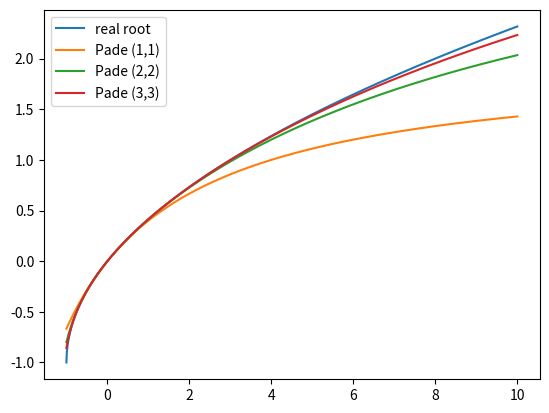

Write the Python code that produced this figure.
# -*- coding: utf-8 -*-
"""
Created on Thu Apr 25 12:56:59 2019

@author: 2353588G
"""

import numpy as np
import matplotlib.pyplot as plt


"""
Making the function - Pade (1,1), Pade(2,2) and real root.
"""

def Pade1(P):
    Pade1 = (P/2)/(1+P/4)
    return Pade1

def Pade2(P):
    Pade2 = (P/2 + P**2/4)/(1+3*P/4+P**2/16)
    return Pade2

def Pade3(P):
    Pade3 = (P/2 + P**2/2 +3*P**3/32)/(1+5*P/4+3*P**2/8 + P**3/64)
    return Pade3

def no_P(P):
    no_P = np.sqrt(1+P)-1
    return no_P

"""
I am spanning from 0 to 10
"""

Po = np.r_[-1:10:1001j]

p0 = no_P(Po)
p1 = Pade1(Po)
p2 = Pade2(Po)
p3 = Pade3(Po)

plt.plot(Po,p0, label = 'real root')
plt.plot(Po,p1, label = 'Pade (1,1)')
plt.plot(Po,p2, label = 'Pade (2,2)')
plt.plot(Po,p3, label = 'Pade (3,3)')
plt.legend()
plt.show()